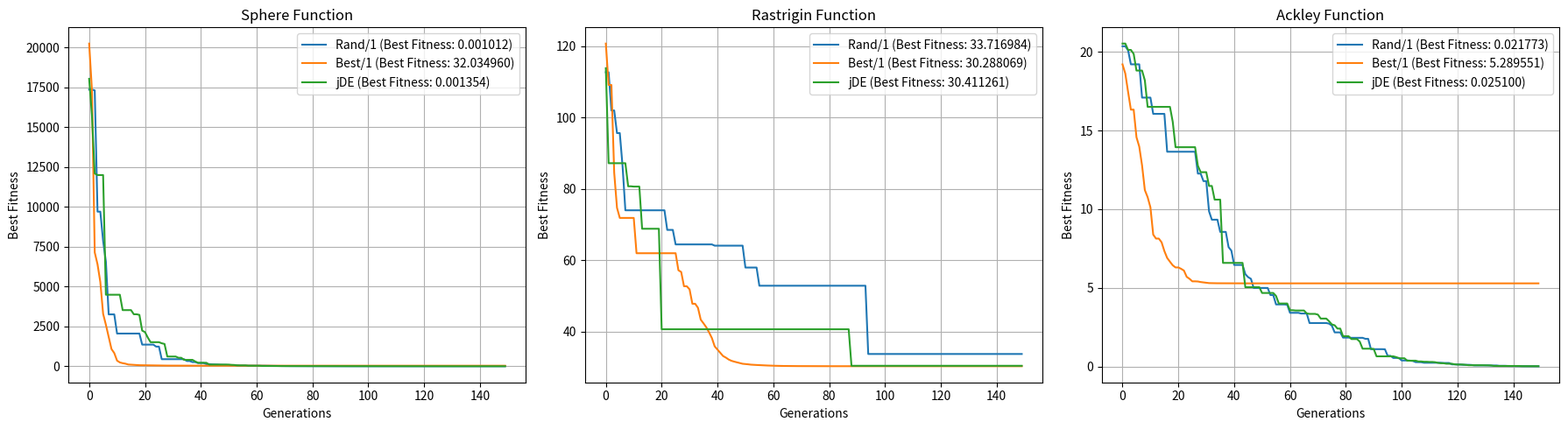

Python code for this plot:
import numpy as np
import matplotlib.pyplot as plt

dim = 10
tau1 = tau2 = 0.1
CR = 0.9
F = 0.5
pop_size = 30
max_generations = 150


def func_sphere(x):
    return np.sum(x**2)


def rastrigin(x: np.ndarray) -> float:
    return float(10 * len(x) + np.sum(x**2 - 10 * np.cos(2 * np.pi * x)))


def ackley(x: np.ndarray) -> float:
    d = len(x)
    sum_sq = np.sum(x**2)
    sum_cos = np.sum(np.cos(2 * np.pi * x))
    return float(-20.0 * np.exp(-0.2 * np.sqrt(sum_sq / d)) - np.exp(sum_cos / d) + 20 + np.e)


def sphere(x: np.ndarray) -> float:
    return float(np.sum(x**2))

functions = [
    ("Sphere", sphere, [(-100.0, 100.0)] * dim),
    ("Rastrigin", rastrigin, [(-5.12, 5.12)] * dim),
    ("Ackley", ackley, [(-32.768, 32.768)] * dim),
]

variants = [
        ('rand1', "Rand/1"),
        ('best1', "Best/1"),
        ('jDE',   "jDE"),
    ]


def differential_evolution(
        func,
        bounds,
        variant = "jDE"
):
    bounds_array = np.array(bounds)
    lower_b, upper_b = bounds_array[:, 0], bounds_array[:, 1]

    # random population
    pop = lower_b + np.random.rand(pop_size, dim) * (upper_b - lower_b)
    fitness_list = []
    for p in pop:
        fitness_list.append(func(p))

    fitness = np.array(fitness_list)

    # jDE autoadaptation
    jde_F = np.full(pop_size, F)
    jde_CR = np.full(pop_size, 0.9)
    history = []

    for generation in range(max_generations):
        best_idx = np.argmin(fitness)
        history.append(float(fitness[best_idx]))

        new_pop, new_fitness = np.copy(pop), np.copy(fitness)

        for i in range(pop_size):
            # parameter adaptation
            if variant == "jdE":
                if np.random.random() < tau1:
                    F_i = 0.1 + np.random.rand() * 0.8
                else:
                    F_i = jde_F[i]

                if np.random.rand() < tau2:
                    CR_i = np.random.rand()
                else:
                    CR_i = jde_CR[i]
            else:
                F_i = F
                CR_i = CR

            candidates = []
            for idx in range(pop_size):
                if idx != i:
                    candidates.append(idx)

            if variant == "best1":
                r1, r2 = np.random.choice(candidates, 2, replace=False)
                v_i = pop[best_idx] + F_i * (pop[r1] - pop[r2])
            else:
                r1, r2, r3 = np.random.choice(candidates, 3, replace=False)
                v_i = pop[r1] + F_i * (pop[r2] - pop[r3])

            # crossover
            j_rand = np.random.randint(0, dim)
            cross_mask = np.random.rand(dim) < CR_i
            cross_mask[j_rand] = True
            u_i = np.where(cross_mask, v_i, pop[i])

            u_i = np.clip(u_i, lower_b, upper_b)

            # selection
            f_u = func(u_i)
            if f_u <= fitness[i]:
                new_pop[i] = u_i
                new_fitness[i] = f_u
                if variant == "jdE":
                    jde_F[i] = F_i
                    jde_CR[i] = CR_i


        pop = new_pop
        fitness = new_fitness

    best_idx = np.argmin(fitness)
    return pop[best_idx], float(fitness[best_idx]), history


if __name__ == '__main__':

    fig, axes = plt.subplots(1, 3, figsize=(18, 5))

    for ax, (func_name, func, bounds) in zip(axes, functions):
        for variant, variant_name in variants:
            best_solution, best_fitness, history = differential_evolution(func, bounds, variant)
            ax.plot(history, label=f"{variant_name} (Best Fitness: {best_fitness:.6f})")

        ax.set_title(f"{func_name} Function")
        ax.set_xlabel("Generations")
        ax.set_ylabel("Best Fitness")
        ax.legend()
        ax.grid()

    plt.tight_layout()

    plt.show()


    for func_name, func, bounds in functions:
        print(f"Function: {func_name}")
        for variant, variant_name in variants:
            best_solution, best_fitness, history = differential_evolution(func, bounds, variant)
            print(f"Variant: {variant_name}, Best Fitness: {best_fitness:.6f}, Best Solution: {best_solution}")
        print()
